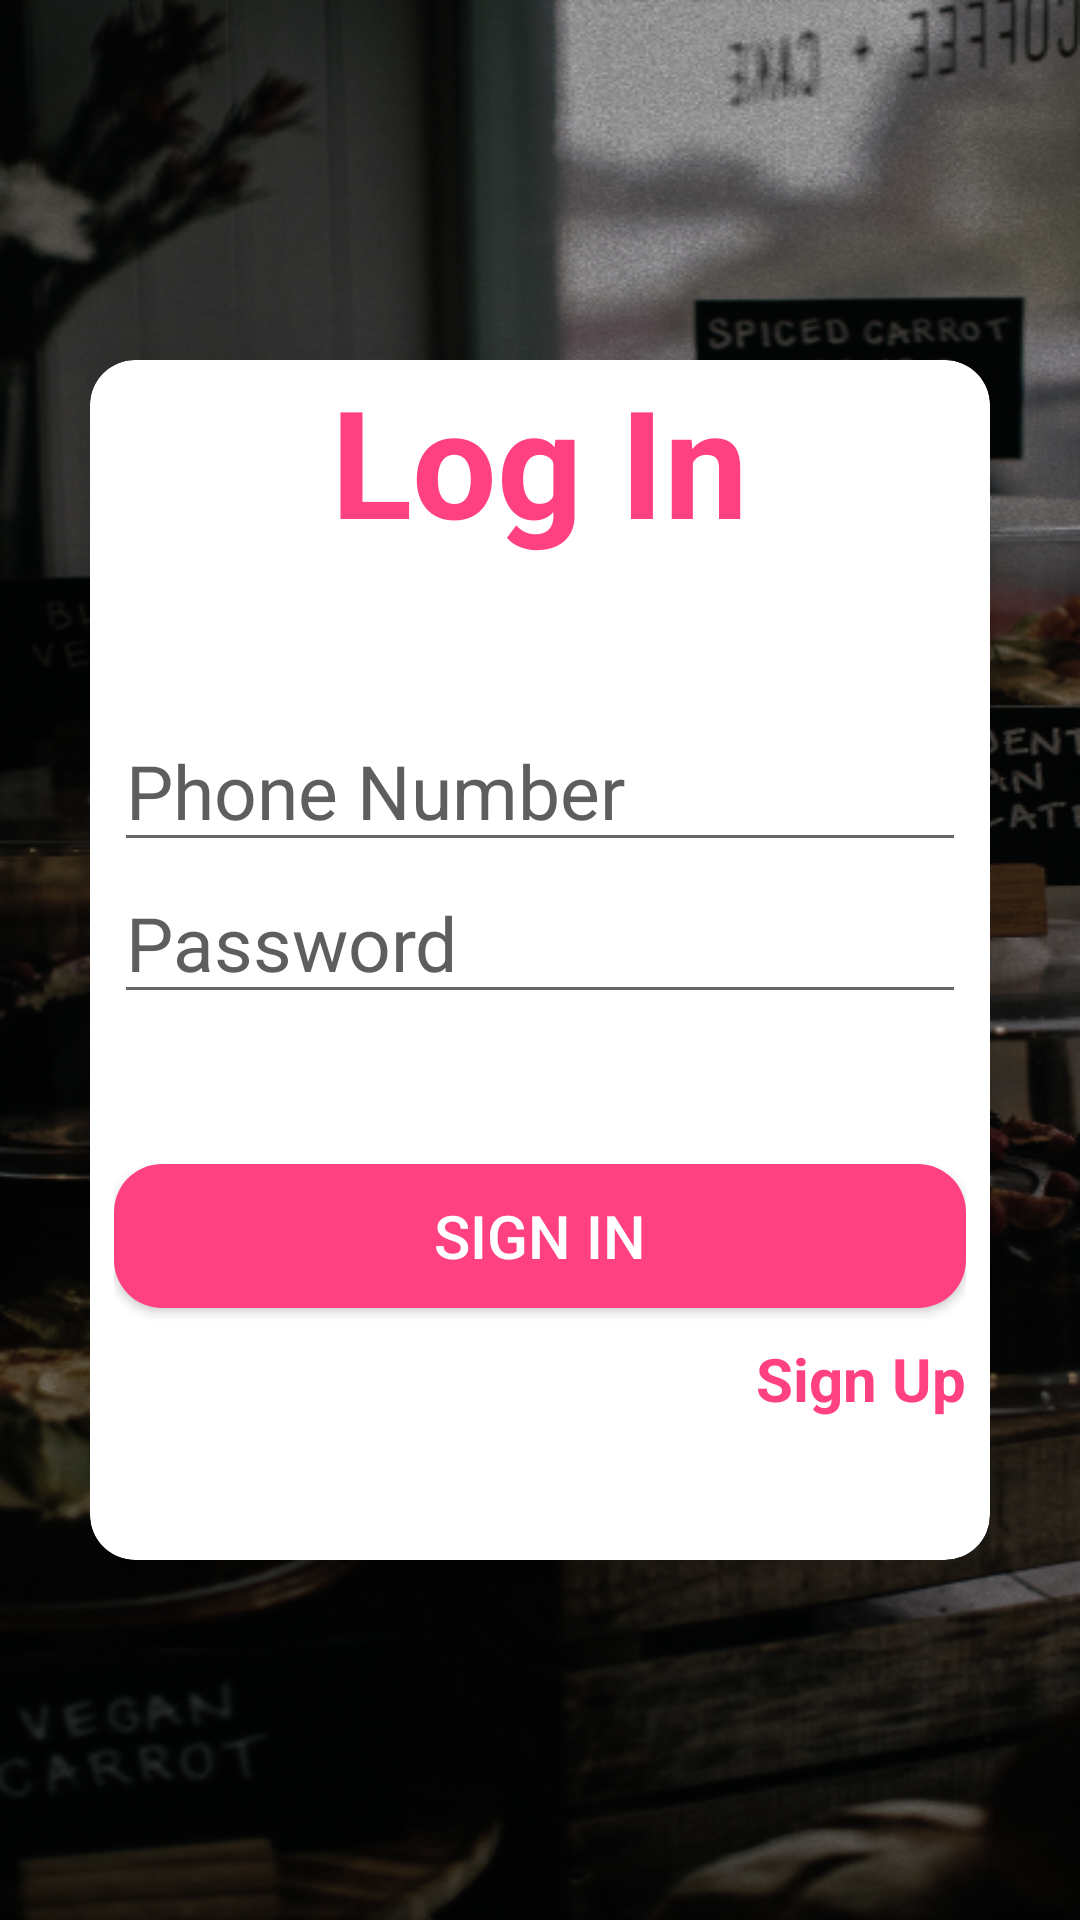

This screen was rendered from an Android layout file. Write that file and the resources it references.
<!-- AndroidManifest.xml: application theme Theme.Nettas_Bakery -->
<!-- res/layout/activity_sign_in.xml -->
<?xml version="1.0" encoding="utf-8"?>
<RelativeLayout xmlns:android="http://schemas.android.com/apk/res/android"
    xmlns:app="http://schemas.android.com/apk/res-auto"
    xmlns:tools="http://schemas.android.com/tools"
    android:layout_width="match_parent"
    android:layout_height="match_parent"
    android:background="@drawable/netta_bg"
    tools:context=".SignIn">


    <androidx.cardview.widget.CardView
        android:layout_width="300dp"
        android:layout_height="400dp"
        android:layout_centerInParent="true"
        app:cardCornerRadius="15dp"
        app:cardElevation="20sp">

    <LinearLayout
        android:id="@+id/signInLay"
        android:orientation="vertical"
        android:layout_marginLeft="8dp"
        android:layout_marginRight="8dp"
        android:layout_centerInParent="true"
        android:layout_width="match_parent"
        android:layout_height="wrap_content"
        >

        <TextView
            android:layout_width="wrap_content"
            android:layout_height="wrap_content"
            android:layout_marginBottom="50dp"
            android:layout_gravity="center_horizontal"
            android:text="Log In"
            android:textColor="#FF4081"
            android:textSize="50dp"
            android:textStyle="bold" />

        <EditText
            android:id="@+id/edtPhone"
            android:hint="Phone Number"
            android:layout_width="match_parent"
            android:layout_height="wrap_content"
            android:textColorHint="#5E5E5E"
            android:textColor="@color/black"
            android:textSize="25sp"
            android:inputType="phone"
            />

        <EditText
            android:id="@+id/edtPassword"
            android:hint="Password"
            android:layout_width="match_parent"
            android:layout_height="wrap_content"
            android:textColorHint="#5E5E5E"
            android:textColor="@color/black"
            android:textSize="25sp"
            android:inputType="textPassword"
            />

        <Button
            android:id="@+id/btnSignIn"
            android:text="Sign In"
            android:textSize="20sp"
            android:layout_alignParentBottom="true"
            android:textColor="@color/white"
            android:layout_marginTop="50dp"
            android:background="@drawable/round_btn"
            android:layout_width="match_parent"
            android:layout_height="wrap_content"
            />

        <TextView
            android:id="@+id/GoToSignUp"
            android:layout_width="wrap_content"
            android:layout_height="wrap_content"
            android:layout_marginTop="10dp"
            android:layout_gravity="right"
            android:text="Sign Up"
            android:textColor="#FF4081"
            android:textSize="20sp"
            android:textStyle="bold" />

    </LinearLayout>



    </androidx.cardview.widget.CardView>


</RelativeLayout>
<!-- resources referenced by this layout -->
<resources>
  <color name="black">#FF000000</color>
  <color name="white">#FFFFFFFF</color>
  <!-- drawable netta_bg: png bitmap (drawable, 475389 bytes) -->
  <!-- drawable round_btn (drawable) -->
  <?xml version="1.0" encoding="utf-8"?>
  <shape xmlns:android="http://schemas.android.com/apk/res/android">
  
      <corners android:radius="16dp" /> 
      <solid android:color="#FF4081" /> 
  
  </shape>
  <style name="Theme.Nettas_Bakery" parent="Theme.AppCompat.Light.NoActionBar">
          
          <item name="colorPrimary">@color/purple_500</item>
          <item name="colorPrimaryVariant">@color/purple_700</item>
          <item name="colorOnPrimary">@color/white</item>
          
          <item name="colorSecondary">@color/teal_200</item>
          <item name="colorSecondaryVariant">@color/teal_700</item>
          <item name="colorOnSecondary">@color/black</item>
          
          <item name="android:statusBarColor">?attr/colorPrimaryVariant</item>
          
      </style>
  <color name="purple_500">#FF6200EE</color>
  <color name="purple_700">#FF3700B3</color>
  <color name="teal_200">#FF03DAC5</color>
  <color name="teal_700">#FF018786</color>
</resources>
